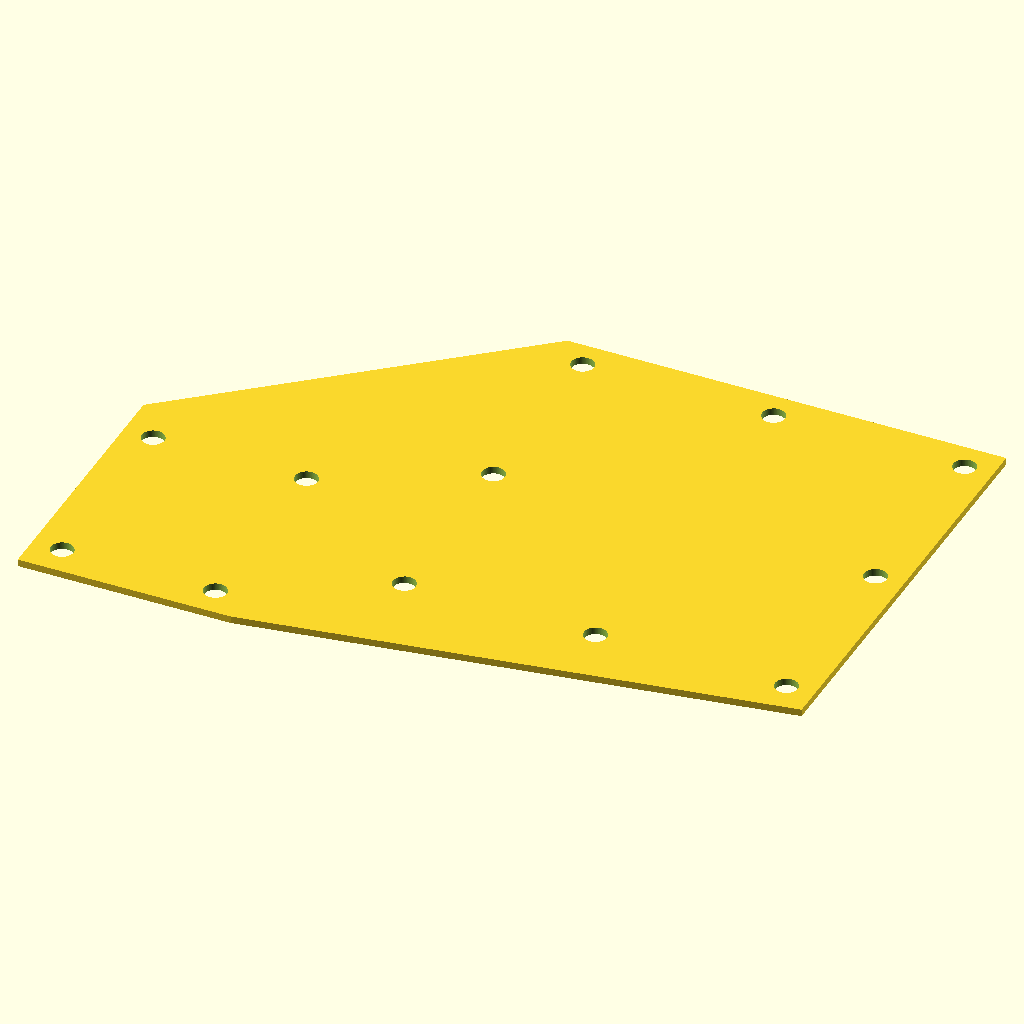
Cell 1: the model at its default parameters.
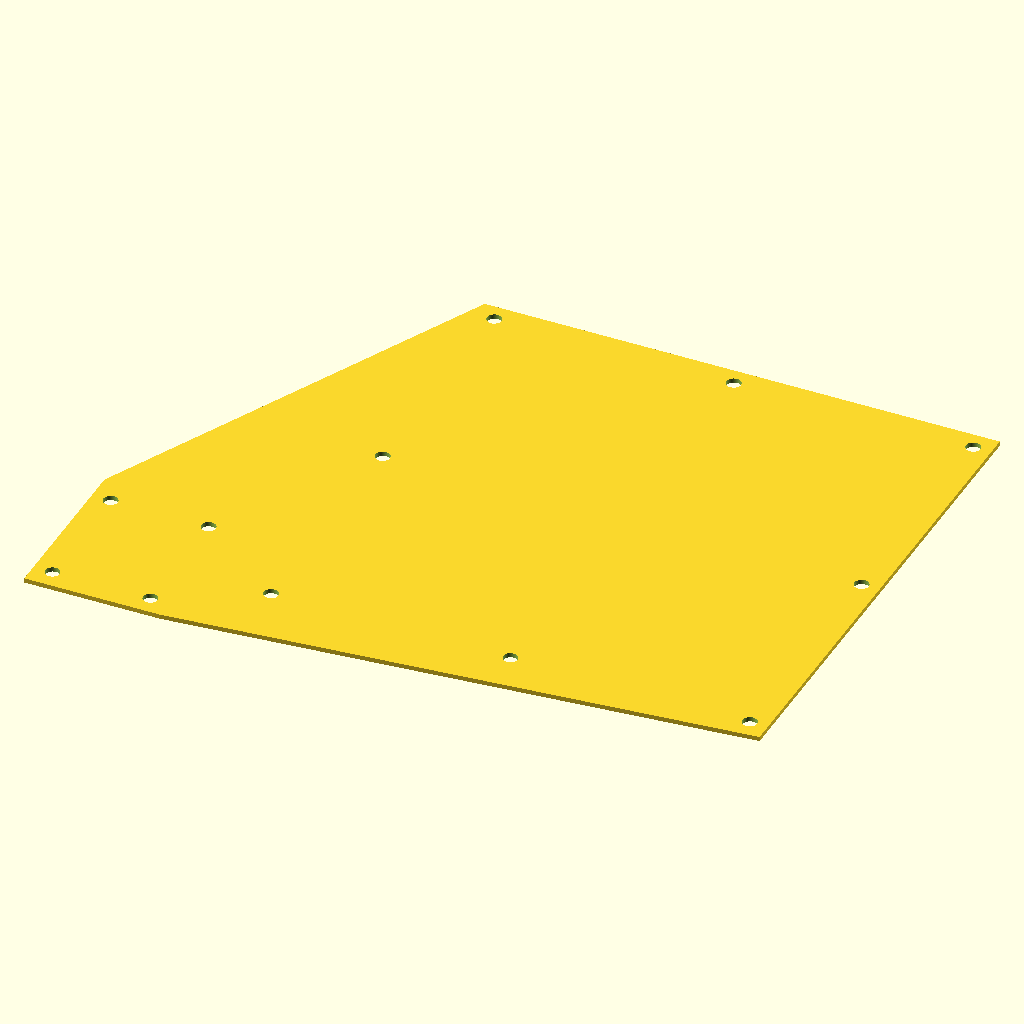
Cell 2: the same model with SIDE = 103.64.
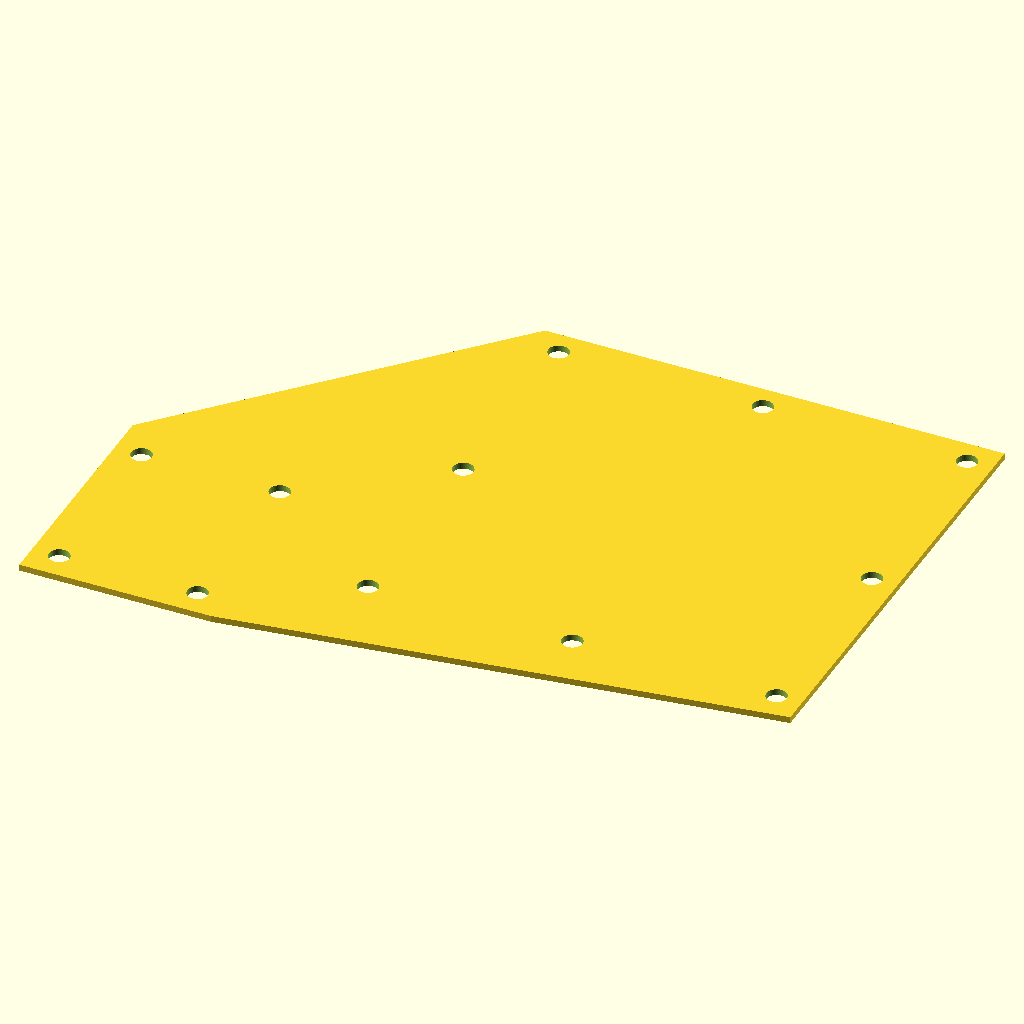
Cell 3: PADDING = 20 (everything else at default).
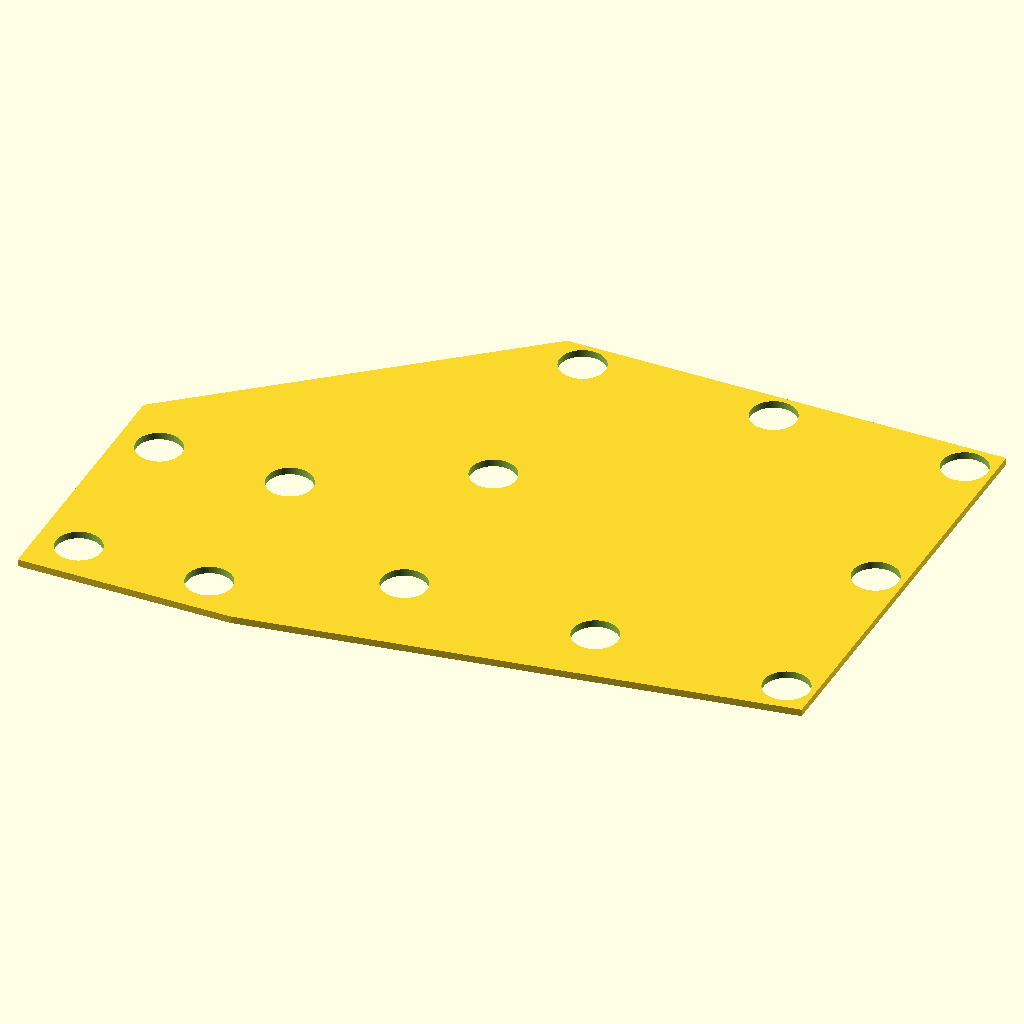
Cell 4: SCREW_R = 3.2 (everything else at default).
The same orthographic view direction (rotation 55°, 0°, 25°; colour scheme Cornfield) for every cell, with the view re-fitted per cell, so scale and position can differ between cells.
Source of the model, bottom.scad:

SIDE = 51.82;
PAD = 2.53;
SWITCH = 13.9;
PADDING = 10;
SCREW_R = 1.6;
$fn=100;

// total padding = 2.53+5

/* linear_extrude(1.5) */

difference(){

	hull(){
		square([SIDE+PADDING, SIDE+PADDING]);
		translate([-2-15-26,-2-10,0]){
			square([26+4, 34+4]);
		}
	}

	translate([4,4,0]){
		circle(r=SCREW_R);
	}
	translate([SIDE+PADDING-4,4,0]){
		circle(r=SCREW_R);
	}
	translate([4,SIDE+PADDING-4,0]){
		circle(r=SCREW_R);
	}
	translate([SIDE+PADDING-4,SIDE+PADDING-4,0]){
		circle(r=SCREW_R);
	}
	translate([4, (SIDE+PADDING)/2, 0]){
		circle(r=SCREW_R);
	}
	translate([SIDE+PADDING-4, (SIDE+PADDING)/2, 0]){
		circle(r=SCREW_R);
	}
	translate([(SIDE+PADDING)/2, 4, 0]){
		circle(r=SCREW_R);
	}
	translate([(SIDE+PADDING)/2, SIDE+PADDING-4, 0]){
		circle(r=SCREW_R);
	}

	translate([-15-26,-10,0]){
		translate([SCREW_R+0.6,SCREW_R+0.8,0]){
			circle(r=SCREW_R);
		}
		translate([26-SCREW_R-0.6,SCREW_R+0.8,0]){
			circle(r=SCREW_R);
		}
		translate([SCREW_R+0.6,34-SCREW_R-2.5,0]){
			circle(r=SCREW_R);
		}
		translate([26-SCREW_R-0.6,34-SCREW_R-2.5,0]){
			circle(r=SCREW_R);
		}
	}
}
Parameter table extracted from the source (name, type, default, range or options):
SIDE: number, default 51.82
PAD: number, default 2.53
SWITCH: number, default 13.9
PADDING: number, default 10
SCREW_R: number, default 1.6
